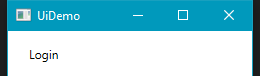
Task: Demonstrating the REFramework with UiDemo
Workflow: UiDemo_Login

Step 1: Attach Window 'UIDemo.exe  UiDemo' on the element in window 'UiDemo' (uidemo.exe)

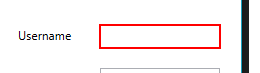
Step 2: type [Username] into 'user'

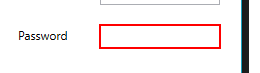
Step 3: type a value into 'pass'

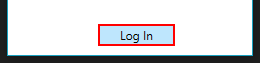
Step 4: click on the push button 'Log In'
